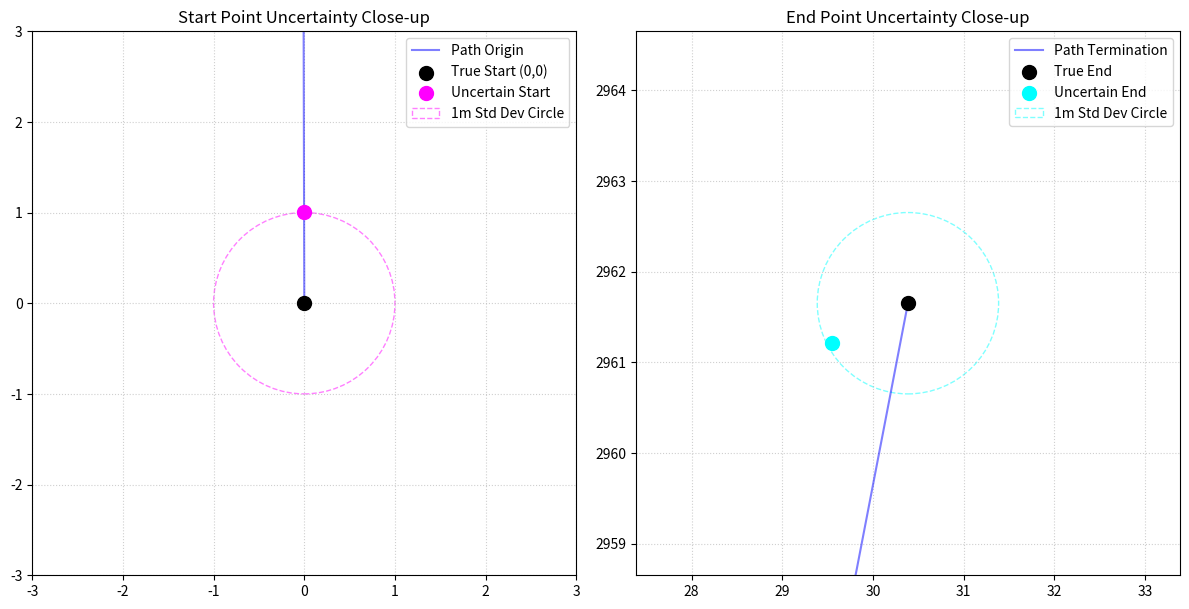
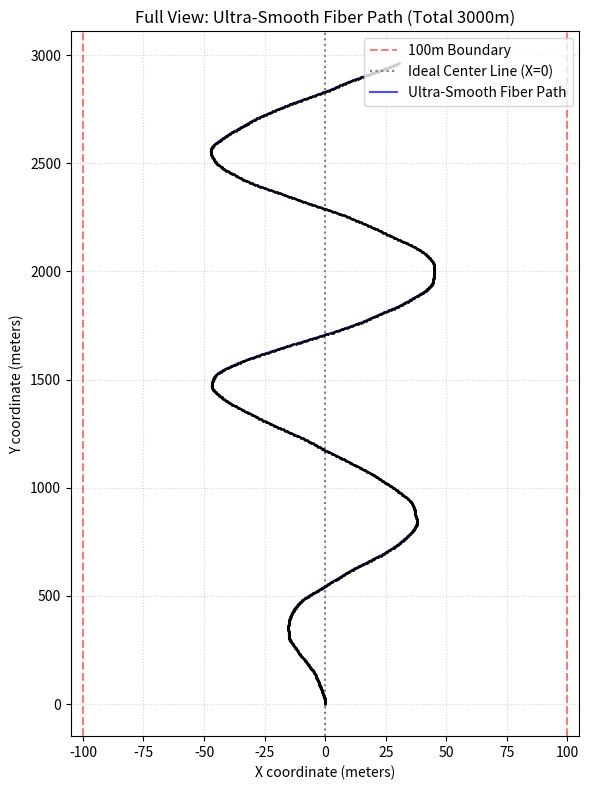

The matplotlib source for these figures, in order:
import numpy as np
import matplotlib.pyplot as plt
import time

import numpy as np

def transform_data_to_fiber_format(fiber_data, link_distance_m=1.0):
    """
    Transforms raw data into a continuous South-to-North tracking path 
    with a precise node spacing of exactly 1 meter.
    
    Returns:
        x, y, distances, uncertain_start, uncertain_end
    """
    data = np.atleast_2d(fiber_data)
    angles_deg = data[:, 0]
    segment_distances = data[:, 1]
    
    # 1. Calculate raw relative coordinate jumps
    angles_rad = np.radians(angles_deg)
    dx_raw = segment_distances * np.sin(angles_rad)
    dy_raw = segment_distances * np.cos(angles_rad)
    
    # 2. Build the initial raw waypoint backbone joints
    x_raw = np.concatenate(([0.0], np.cumsum(dx_raw)))
    y_raw = np.concatenate(([0.0], np.cumsum(dy_raw)))
    
    # 3. Rotate the backbone joints so the trend aligns straight up the Y-axis
    net_x = x_raw[-1] - x_raw[0]
    net_y = y_raw[-1] - y_raw[0]
    
    current_heading = np.arctan2(net_y, net_x)
    desired_heading = np.pi / 2.0  # 90 degrees (Straight up / North)
    rotation_angle = desired_heading - current_heading
    
    cos_rot = np.cos(rotation_angle)
    sin_rot = np.sin(rotation_angle)
    
    x_rotated_joints = x_raw * cos_rot - y_raw * sin_rot
    y_rotated_joints = x_raw * sin_rot + y_raw * cos_rot
    
    # 4. Interpolate the rotated path to place a node at every single meter
    # Track the cumulative distance along the structural joint segments
    joint_distances = np.concatenate(([0.0], np.cumsum(segment_distances)))
    total_fiber_length = joint_distances[-1]
    
    # Generate the high-density distance array (0, 1, 2, 3... total_length)
    distances = np.arange(0, total_fiber_length, link_distance_m)
    
    # Map the coordinates continuously at 1-meter intervals
    x = np.interp(distances, joint_distances, x_rotated_joints)
    y = np.interp(distances, joint_distances, y_rotated_joints)
    
    # 5. Generate circular Gaussian blur around start and end positions
    start_noise_x, start_noise_y = np.random.normal(loc=0.0, scale=1.0, size=2)
    end_noise_x, end_noise_y = np.random.normal(loc=0.0, scale=1.0, size=2)
    
    uncertain_start = (x[0] + start_noise_x, y[0] + start_noise_y)
    uncertain_end = (x[-1] + end_noise_x, y[-1] + end_noise_y)
    
    return x, y, distances, uncertain_start, uncertain_end

def generate_ultra_smooth_path(num_points_M=3000, link_distance_m=1.0, max_deviation=50.0):
    """
    Generates a path with an ultra-low derivative by tightly restricting 
    the maximum turn rate per step.
    
    Returns:
        x, y, distances, uncertain_start, uncertain_end
    """
    x = np.zeros(num_points_M)
    y = np.zeros(num_points_M)
    angles = np.zeros(num_points_M)
    
    # Max turn angle restricted to 0.75 degrees per step
    max_turn_per_step = np.radians(0.75)
    random_turn_angles = np.random.uniform(-max_turn_per_step, max_turn_per_step, size=num_points_M)
    
    current_angle = 0.0
    for i in range(1, num_points_M):
        proposed_angle = current_angle + random_turn_angles[i]
        
        # FIXED: Cubic proactive centering force. 
        # Weak near x=0, but scales up aggressively near the 50m boundary
        proportional_bias = ((x[i-1] / max_deviation) ** 3) * np.radians(0.5)
        proposed_angle -= proportional_bias
            
        # Calculate steps (0 degrees travels straight up the Y-axis)
        dx = link_distance_m * np.sin(proposed_angle)
        dy = link_distance_m * np.cos(proposed_angle)
        
        proposed_x = x[i-1] + dx
        
        # Safety hard clamp
        if proposed_x > max_deviation:
            proposed_x = max_deviation
            proposed_angle = 0.0
        elif proposed_x < -max_deviation:
            proposed_x = -max_deviation
            proposed_angle = 0.0
            
        x[i] = proposed_x
        y[i] = y[i-1] + dy
        current_angle = proposed_angle
        angles[i] = current_angle
        
    distances = np.arange(0, num_points_M) * link_distance_m
    
    # Calculate Uncertain Start and End Coordinates with Gaussian blur
    start_noise_x, start_noise_y = np.random.normal(loc=0.0, scale=1.0, size=2)
    end_noise_x, end_noise_y = np.random.normal(loc=0.0, scale=1.0, size=2)
    
    uncertain_start = (x[0] + start_noise_x, y[0] + start_noise_y)
    uncertain_end = (x[-1] + end_noise_x, y[-1] + end_noise_y)
    
    return x, y, distances, uncertain_start, uncertain_end

def plot_fiber_trajectory(x, y, max_deviation=50.0):
    """
    Plots the complete graph of the fiber trajectory along its entire path.
    """
    plt.figure(figsize=(6, 8))
    
    # Boundary walls and center lines
    plt.axvline(x=-max_deviation, color='red', linestyle='--', alpha=0.5, label=f'{int(max_deviation)}m Boundary')
    plt.axvline(x=max_deviation, color='red', linestyle='--', alpha=0.5)
    plt.axvline(x=0, color='gray', linestyle=':', label='Ideal Center Line (X=0)')
    
    # Plotting the trajectory
    plt.plot(x, y, color='blue', alpha=0.7, label='Ultra-Smooth Fiber Path')
    plt.scatter(x, y, color='black', s=1, zorder=3)
    
    plt.title('Full View: Ultra-Smooth Fiber Path (Total 3000m)')
    plt.xlabel('X coordinate (meters)')
    plt.ylabel('Y coordinate (meters)')
    plt.xlim(-max_deviation - 5, max_deviation + 5)
    plt.grid(True, linestyle=':', alpha=0.5)
    plt.legend(loc='upper right')
    plt.tight_layout()
    plt.show()


if __name__ == "__main__":
    # --- Execution and Speed Benchmark ---
    start_time = time.time()

    raw_data = [
        [36, 214], [42, 106], [23, 235], [35, 121], [42, 111],
        [37, 167], [48, 211], [57, 52],  [40, 25],  [40, 25],
        [49, 38],  [48, 167], [48, 195], [46, 212]
    ]

    # Unpack the new 5-element return tuple
    x, y, distances, start_pt, end_pt = generate_ultra_smooth_path(num_points_M=1001, link_distance_m=3.0)
    # x, y, distances, start_pt, end_pt = transform_data_to_fiber_format(raw_data)
    execution_time = (time.time() - start_time) * 1000
    
    print(f"Path generated in: {execution_time:.2f} milliseconds")
    print(f"True Start: (0.0, 0.0) -> Uncertain Start: ({start_pt[0]:.2f}, {start_pt[1]:.2f})")
    print(f"True End: ({x[-1]:.2f}, {y[-1]:.2f}) -> Uncertain End: ({end_pt[0]:.2f}, {end_pt[1]:.2f})")

    # --- Visualization ---
    fig, (ax1, ax2) = plt.subplots(1, 2, figsize=(12, 6))

    # Plot 1: Close-up of Start Point Uncertainty
    ax1.plot(x[:10], y[:10], color='blue', alpha=0.5, label='Path Origin')
    ax1.scatter(x[0], y[0], color='black', s=100, zorder=5, label='True Start (0,0)')
    ax1.scatter(start_pt[0], start_pt[1], color='magenta', s=100, zorder=6, label='Uncertain Start')
    # Draw a 1-meter radius circle representing 1 standard deviation
    circle_start = plt.Circle((x[0], y[0]), 1.0, color='magenta', fill=False, linestyle='--', alpha=0.5, label='1m Std Dev Circle')
    ax1.add_patch(circle_start)
    ax1.set_xlim(-3, 3)
    ax1.set_ylim(-3, 3)
    ax1.set_aspect('equal', adjustable='box')
    ax1.grid(True, linestyle=':', alpha=0.6)
    ax1.set_title("Start Point Uncertainty Close-up")
    ax1.legend()

    # Plot 2: Close-up of End Point Uncertainty
    ax2.plot(x[-10:], y[-10:], color='blue', alpha=0.5, label='Path Termination')
    ax2.scatter(x[-1], y[-1], color='black', s=100, zorder=5, label='True End')
    ax2.scatter(end_pt[0], end_pt[1], color='cyan', s=100, zorder=6, label='Uncertain End')
    # Draw a 1-meter radius circle representing 1 standard deviation
    circle_end = plt.Circle((x[-1], y[-1]), 1.0, color='cyan', fill=False, linestyle='--', alpha=0.5, label='1m Std Dev Circle')
    ax2.add_patch(circle_end)
    ax2.set_xlim(x[-1] - 3, x[-1] + 3)
    ax2.set_ylim(y[-1] - 3, y[-1] + 3)
    ax2.set_aspect('equal', adjustable='box')
    ax2.grid(True, linestyle=':', alpha=0.6)
    ax2.set_title("End Point Uncertainty Close-up")
    ax2.legend()

    plt.tight_layout()
    plt.show()

    plot_fiber_trajectory(x,y, 100)
